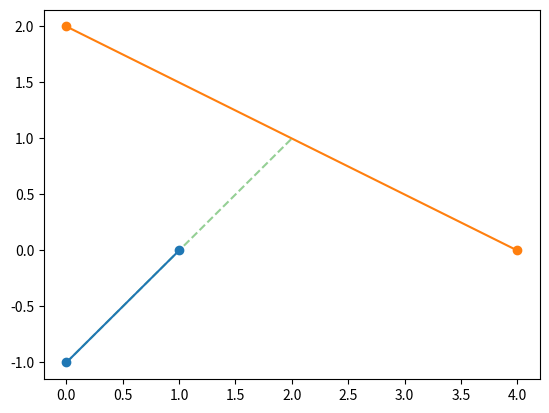

This chart was generated by the following Python code:
import matplotlib.pyplot as plt
from sympy import Line, Point, Segment
import numpy as np


def crossing(p1: Point, p2: Point, p3: Point, p4: Point):
    line1, seg1 = Line(p1, p2), Segment(p1, p2)
    line2, seg2 = Line(p3, p4), Segment(p3, p4)
    intersect = line1.intersection(line2)
    if intersect:
        seg1 = Segment(p1, p2)
        seg2 = Segment(p3, p4)
        pi = intersect[0]
        return seg1.contains(pi) and seg2.contains(pi)


print(crossing(Point(0, 1), Point(2, 0), Point(0, 4), Point(2, 0)))

x1, y1 = [0, 1], [-1, 0]
x2, y2 = [0, 4], [2, 0]

# объекты точек
p1, p2, p3, p4 = (Point(x1[0], y1[0]), Point(x1[1], y1[1]),
                  Point(x2[0], y2[0]), Point(x2[1], y2[1]))

# объекты прямых для установления факта пересечения
# объекты отрезков для проверки наличия точки пересечения уже на отрезке
line1, seg1 = Line(p1, p2), Segment(p1, p2)
line2, seg2 = Line(p3, p4), Segment(p3, p4)

intersect = line1.intersection(line2)
print(intersect)

l1, = plt.plot(x1, y1, marker='o', zorder=3)
l2, = plt.plot(x2, y2, marker='o', zorder=3)

if intersect:
    pi = intersect[0]
    if not seg1.contains(pi):
        xydata = l1.get_xydata()
        xydata = np.vstack((xydata, [pi.x, pi.y]))
        plt.plot(xydata[:, 0], xydata[:, 1], '--', alpha=.5)

    if not seg2.contains(pi):
        xydata = l2.get_xydata()
        xydata = np.vstack((xydata, [pi.x, pi.y]))
        plt.plot(xydata[:, 0], xydata[:, 1], '--', alpha=.5)
plt.show()
